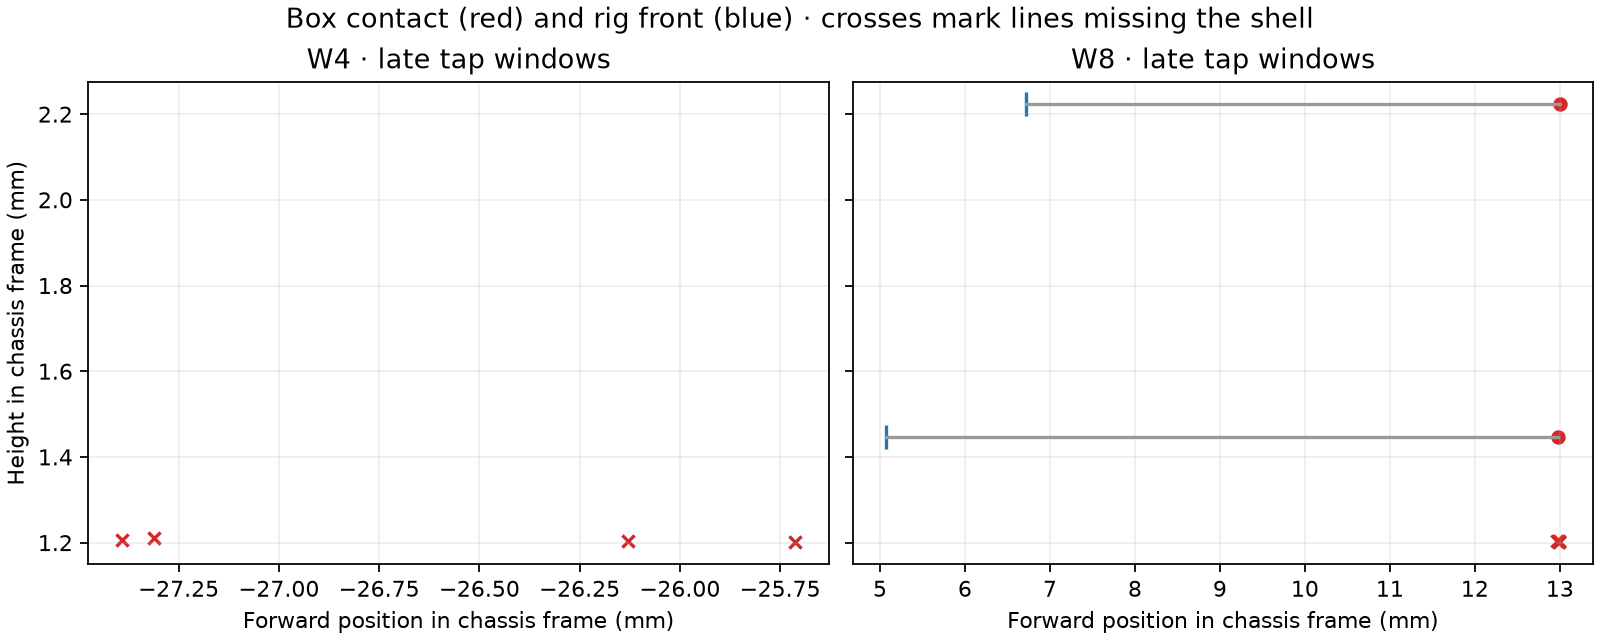

Source data for this figure (header and first rows):
trial, case, tap_s, peak_single_box_contact_N, x_mm, y_mm, z_mm, rig_front_mm, box_point_minus_rig_front_mm
W4, 1, 4.49, 0.6712, -27.39, 16.1, 1.206, nan, nan
W4, 1, 4.7, 0, , , , , 
W4, 2, 4.55, 0.5396, -27.31, 16.1, 1.21, nan, nan
W4, 3, 4.52, 2.064, -26.13, 16.09, 1.203, nan, nan
W4, 4, 4.55, 3.82, -25.71, 16.04, 1.201, nan, nan
W8, 1, 3.916, 1.795, 12.97, 1.088, 1.203, nan, nan
W8, 1, 4.096, 1.537, 13, 1.253, 2.224, 6.713, 6.285
W8, 2, 4.216, 0, , , , , 
W8, 3, 3.916, 1.692, 12.99, -0.5879, 1.201, nan, nan
W8, 3, 4.186, 1.01, 12.98, -0.202, 1.445, 5.076, 7.905
W8, 4, 3.976, 1.708, 12.99, -0.7411, 1.201, nan, nan
W8, 4, 4.156, 1.373, 12.99, 0.3041, 1.205, nan, nan
